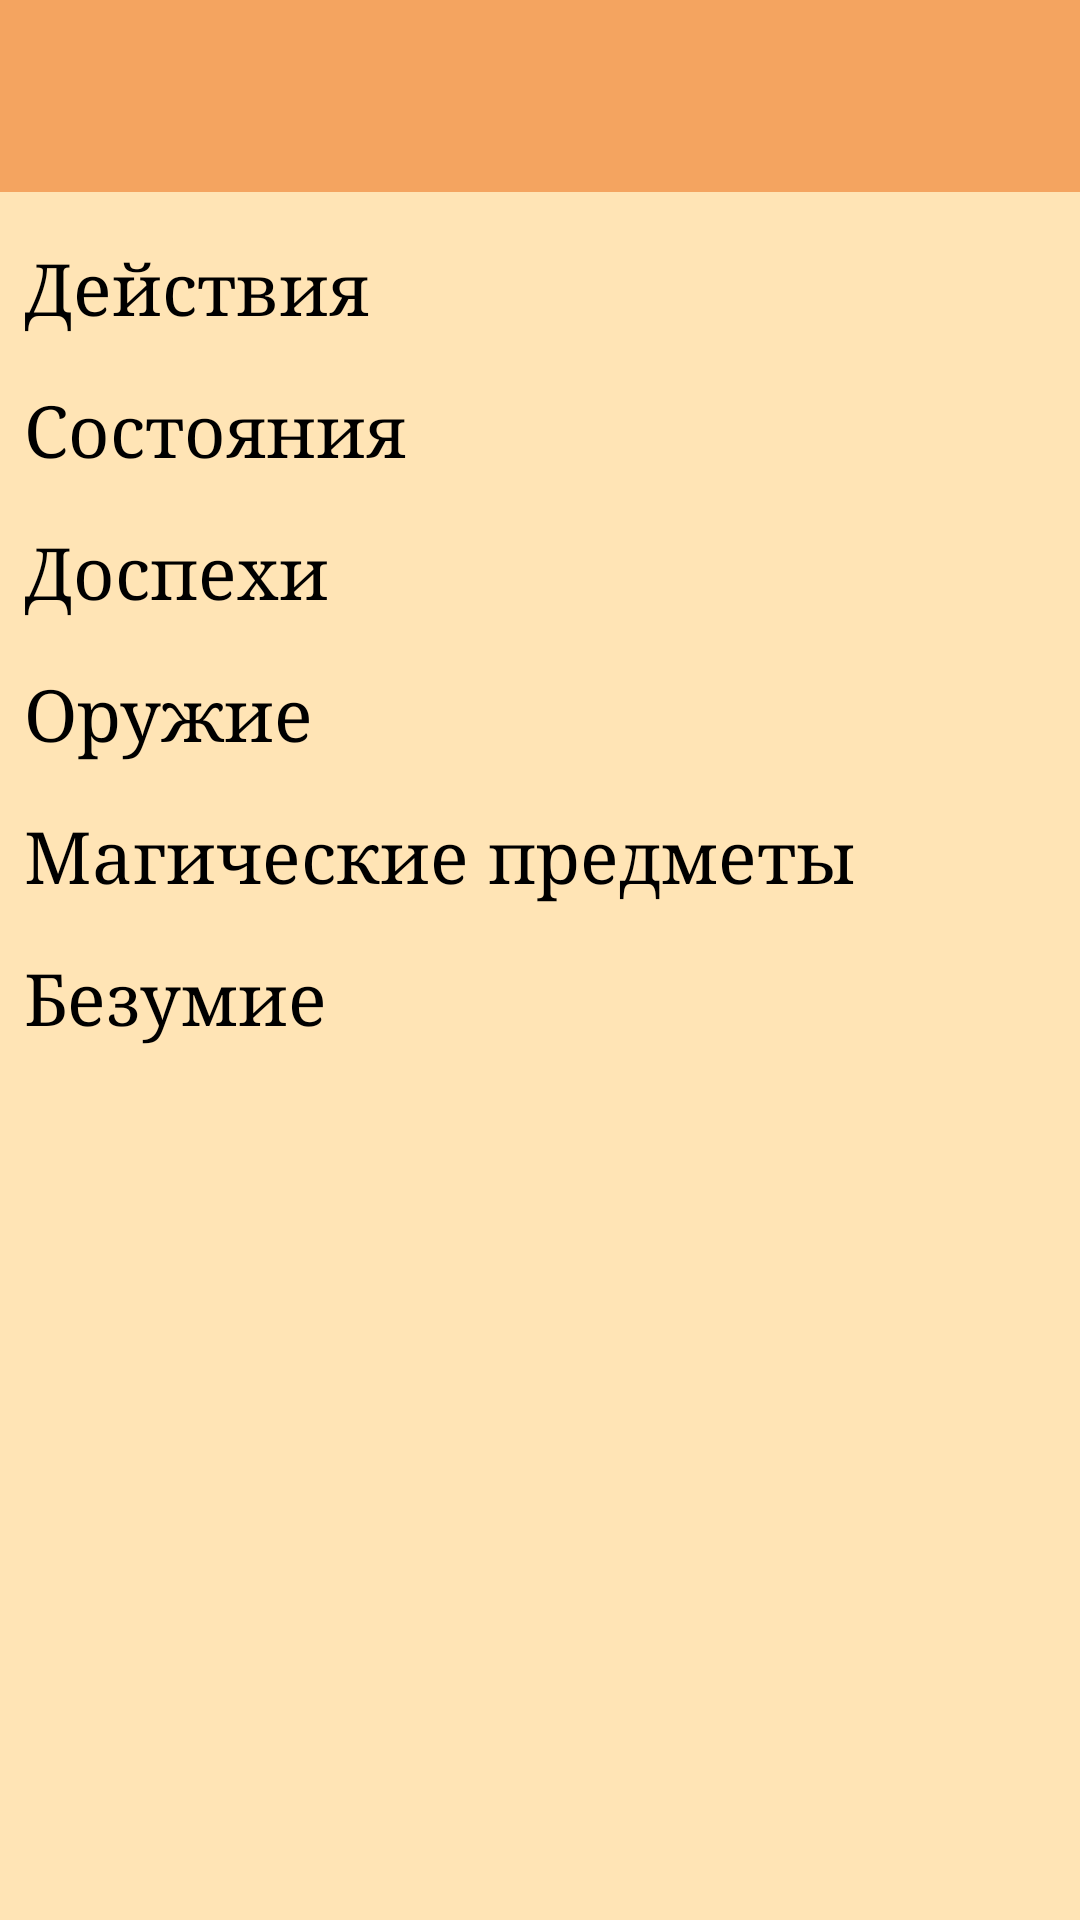

Produce the Android XML layout that renders to this screen, including the resource entries it uses.
<!-- AndroidManifest.xml: application theme Theme.Dndhepler -->
<!-- res/layout/activity_gamemechanic.xml -->
<?xml version="1.0" encoding="utf-8"?>
<androidx.constraintlayout.widget.ConstraintLayout
    xmlns:android="http://schemas.android.com/apk/res/android"
    xmlns:app="http://schemas.android.com/apk/res-auto"
    xmlns:tools="http://schemas.android.com/tools"
    android:layout_width="match_parent"
    android:layout_height="match_parent"
    android:fitsSystemWindows="true"
    android:background="@color/moccasin">


    <androidx.appcompat.widget.Toolbar
        android:id="@+id/toolbar"
        android:layout_width="0dp"
        android:layout_height="wrap_content"
        android:background="@color/sandybrown"
        android:minHeight="?attr/actionBarSize"
        android:theme="?attr/actionBarTheme"
        app:layout_constraintEnd_toEndOf="parent"
        app:layout_constraintStart_toStartOf="parent"
        app:layout_constraintTop_toTopOf="parent" />

    <TextView
        android:id="@+id/actions_view"
        android:layout_width="0dp"
        android:layout_height="wrap_content"
        android:layout_marginStart="8dp"
        android:layout_marginTop="16dp"
        android:layout_marginEnd="8dp"
        android:fontFamily="serif"
        android:text="@string/action"
        android:textSize="24sp"
        android:textColor="@color/black"
        app:layout_constraintEnd_toEndOf="parent"
        app:layout_constraintStart_toStartOf="parent"
        app:layout_constraintTop_toBottomOf="@+id/toolbar" />

    <TextView
        android:id="@+id/condition_view"
        android:layout_width="0dp"
        android:layout_height="wrap_content"
        android:layout_marginStart="8dp"
        android:layout_marginTop="16dp"
        android:layout_marginEnd="8dp"
        android:fontFamily="serif"
        android:text="@string/condition"
        android:textSize="24sp"
        android:textColor="@color/black"
        app:layout_constraintEnd_toEndOf="parent"
        app:layout_constraintStart_toStartOf="parent"
        app:layout_constraintTop_toBottomOf="@+id/actions_view" />


    <TextView
        android:id="@+id/armor_view"
        android:layout_width="0dp"
        android:layout_height="wrap_content"
        android:layout_marginStart="8dp"
        android:layout_marginTop="16dp"
        android:layout_marginEnd="8dp"
        android:fontFamily="serif"
        android:text="@string/armor"
        android:textSize="24sp"
        android:textColor="@color/black"
        app:layout_constraintEnd_toEndOf="parent"
        app:layout_constraintStart_toStartOf="parent"
        app:layout_constraintTop_toBottomOf="@+id/condition_view" />

    <TextView
        android:id="@+id/weapon_view"
        android:layout_width="0dp"
        android:layout_height="wrap_content"
        android:layout_marginStart="8dp"
        android:layout_marginTop="16dp"
        android:layout_marginEnd="8dp"
        android:fontFamily="serif"
        android:text="@string/weapon"
        android:textSize="24sp"
        android:textColor="@color/black"
        app:layout_constraintEnd_toEndOf="parent"
        app:layout_constraintStart_toStartOf="parent"
        app:layout_constraintTop_toBottomOf="@+id/armor_view" />

    <TextView
        android:id="@+id/items_view"
        android:layout_width="0dp"
        android:layout_height="wrap_content"
        android:layout_marginStart="8dp"
        android:layout_marginTop="16dp"
        android:layout_marginEnd="8dp"
        android:fontFamily="serif"
        android:text="@string/item"
        android:textSize="24sp"
        android:textColor="@color/black"
        app:layout_constraintEnd_toEndOf="parent"
        app:layout_constraintStart_toStartOf="parent"
        app:layout_constraintTop_toBottomOf="@+id/weapon_view" />

    <TextView
        android:id="@+id/madness_view"
        android:layout_width="0dp"
        android:layout_height="wrap_content"
        android:layout_marginStart="8dp"
        android:layout_marginTop="16dp"
        android:layout_marginEnd="8dp"
        android:fontFamily="serif"
        android:text="@string/madness"
        android:textSize="24sp"
        android:textColor="@color/black"
        app:layout_constraintEnd_toEndOf="parent"
        app:layout_constraintStart_toStartOf="parent"
        app:layout_constraintTop_toBottomOf="@+id/items_view" />
</androidx.constraintlayout.widget.ConstraintLayout>
<!-- resources referenced by this layout -->
<resources>
  <color name="black">#FF000000</color>
  <color name="moccasin">#FFE4B5</color>
  <color name="sandybrown">#F4A460</color>
  <string name="action">Действия</string>
  <string name="armor">Доспехи</string>
  <string name="condition">Состояния</string>
  <string name="item">Магические предметы</string>
  <string name="madness">Безумие</string>
  <string name="weapon">Оружие</string>
  <style name="Theme.Dndhepler" parent="Base.Theme.Dndhepler" />
  <style name="Base.Theme.Dndhepler" parent="Theme.Material3.DayNight.NoActionBar">
          <item name="android:textColor">@color/black</item>
          <item name="android:textColorPrimary">@color/black</item>
          <item name="colorOnBackground">@color/black</item>
          <item name="colorOnSurface">@color/black</item>
          <item name="android:windowTranslucentStatus">false</item>
          <item name="android:windowTranslucentNavigation">false</item>
          <item name="android:windowBackground">@color/moccasin</item>
      </style>
</resources>
